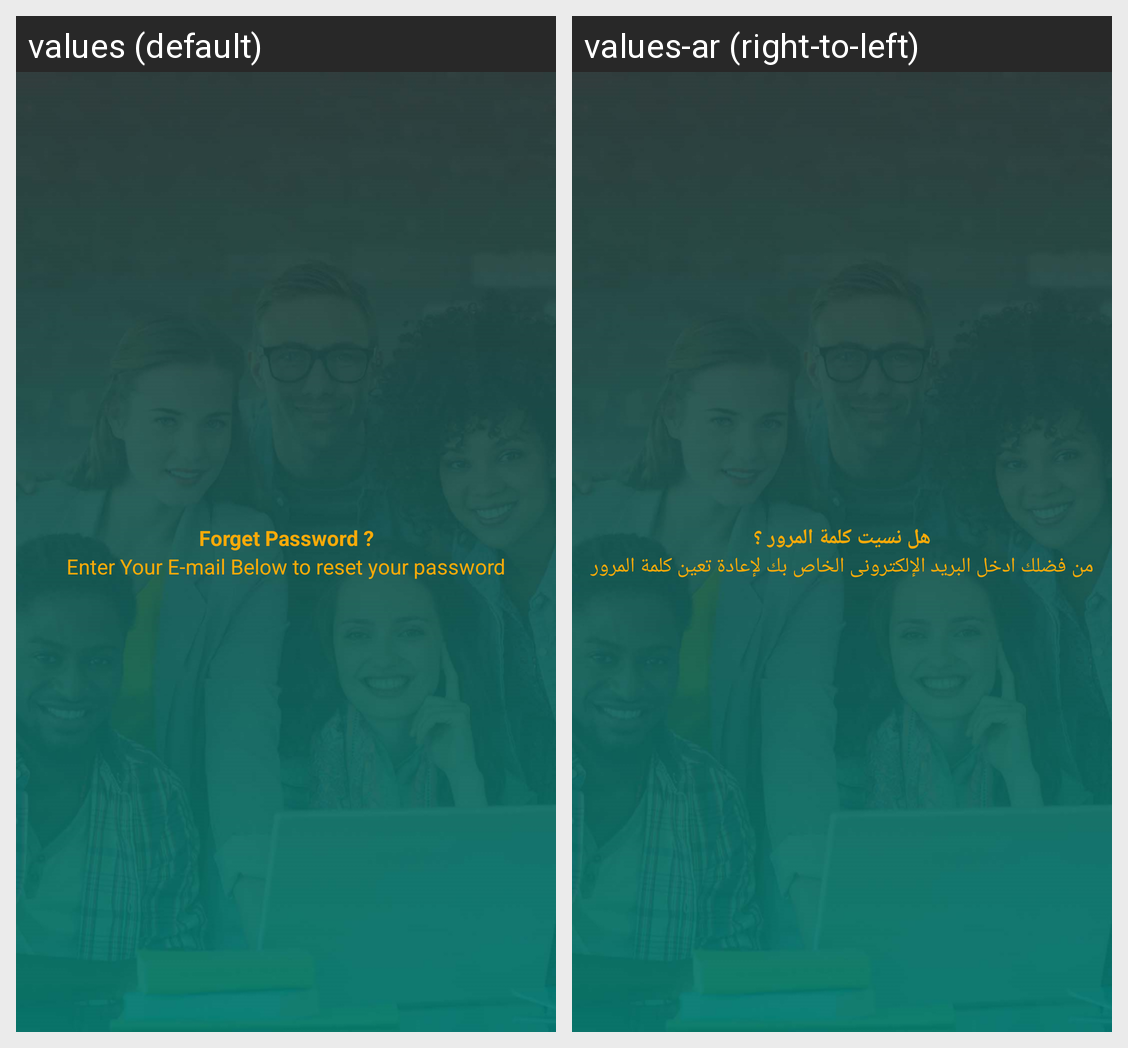

This grid shows one Android layout under two languages. Give, for every string resource on the screen, its name, the default text and each shown locale's text.
Android screen res/layout/activity_forget_password.xml rendered under 2 locales, left to right: values (default), values-ar (right-to-left). Device: Nexus 5 (rendered at 1080×1920; each locale shown at half size, 540×960, under a caption strip naming it); theme AppTheme.
Strings drawn on this screen, with the default value and each locale's value (text and hints the layout hard-codes, and strings that could not be matched under every locale, appear in the picture but are not listed):

forget_password
  values: Forget Password ?
  values-ar: هل نسيت كلمة المرور ؟

enter_your_e_mail_below_to_reset_your_password
  values: Enter Your E-mail Below to reset your password
  values-ar: من فضلك ادخل البريد الإلكترونى الخاص بك لإعادة تعين كلمة المرور
